Image classification data set "image_machine_learning" (YoanBosko/TUBESAI on GitHub). Class labels (4): manusia AI, human real photo, pemandangan AI, landscape real photo.

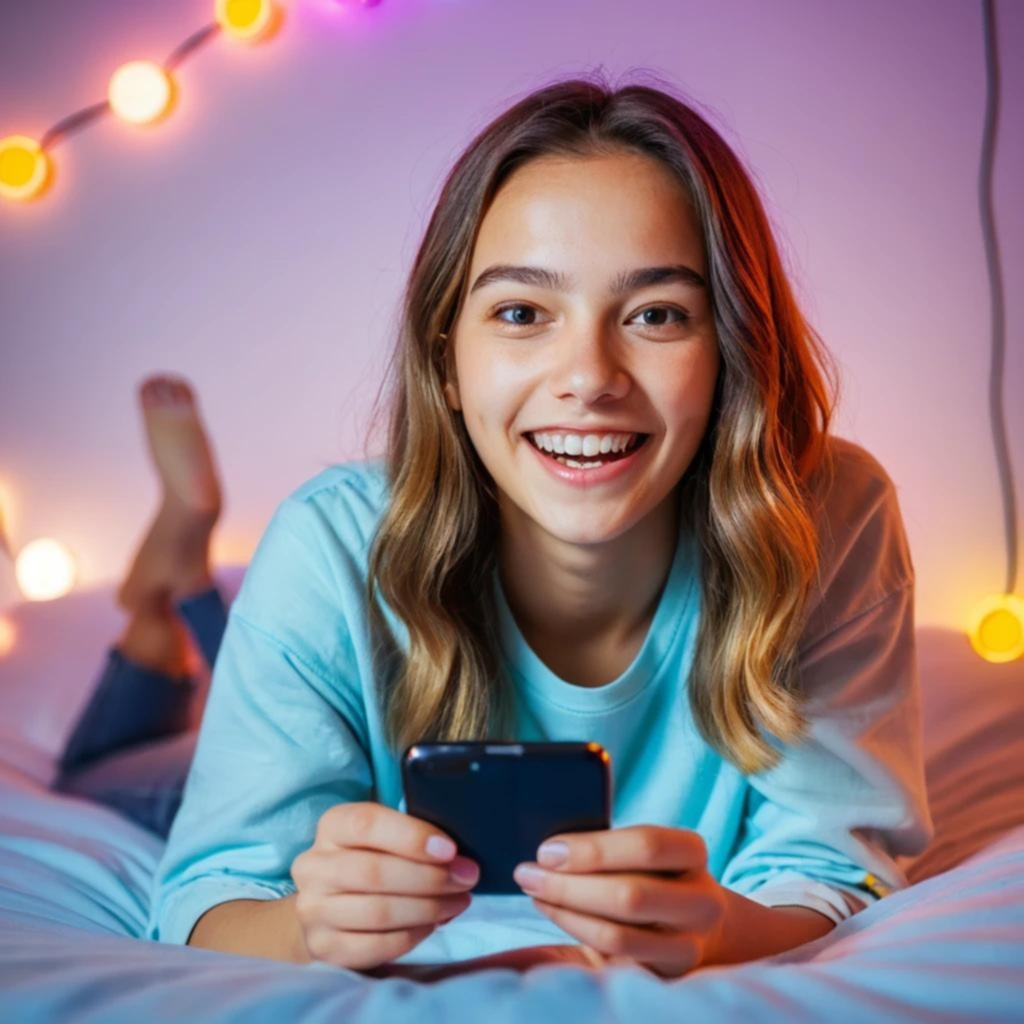
Label: manusia AI

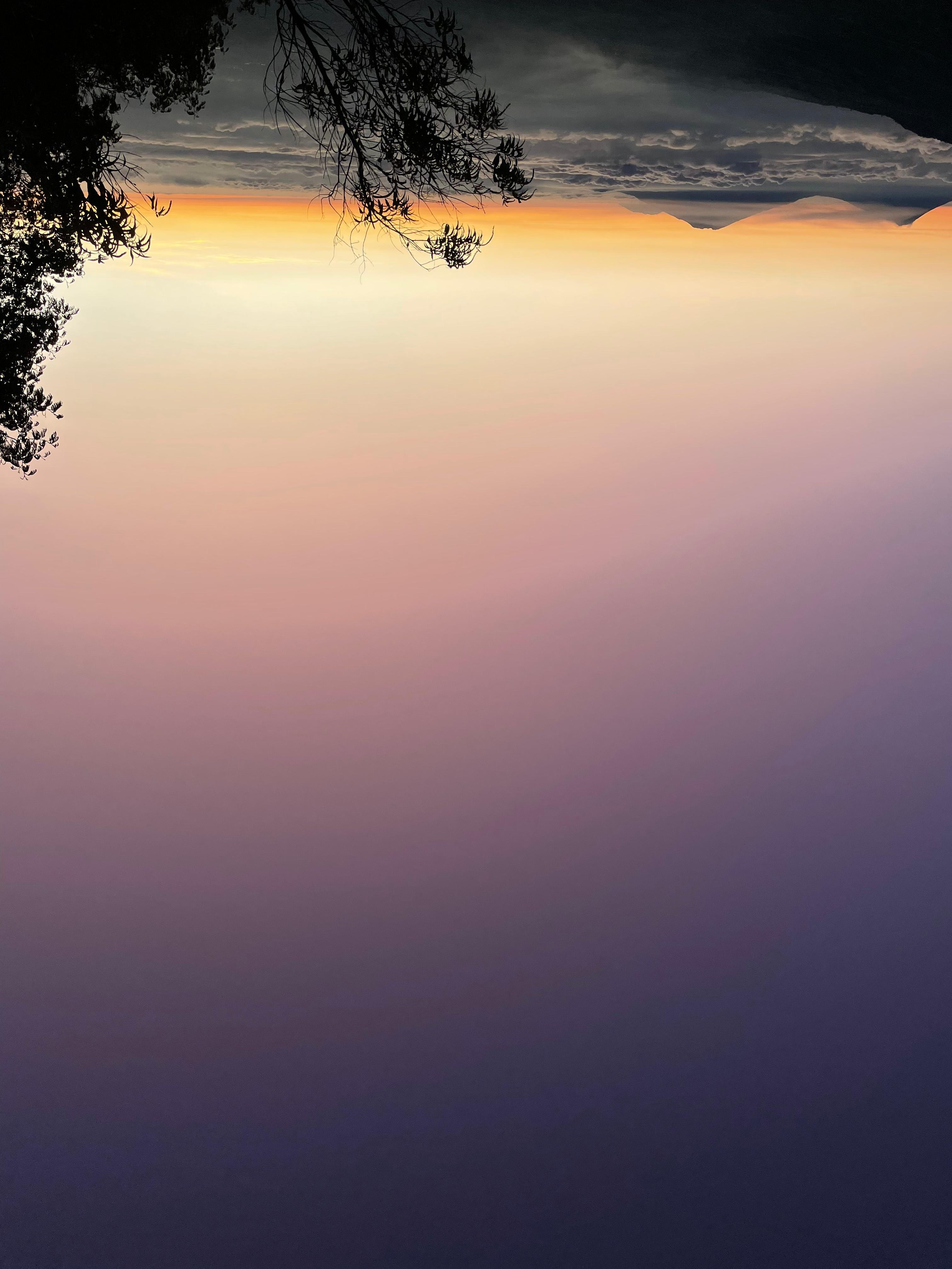
Label: landscape real photo

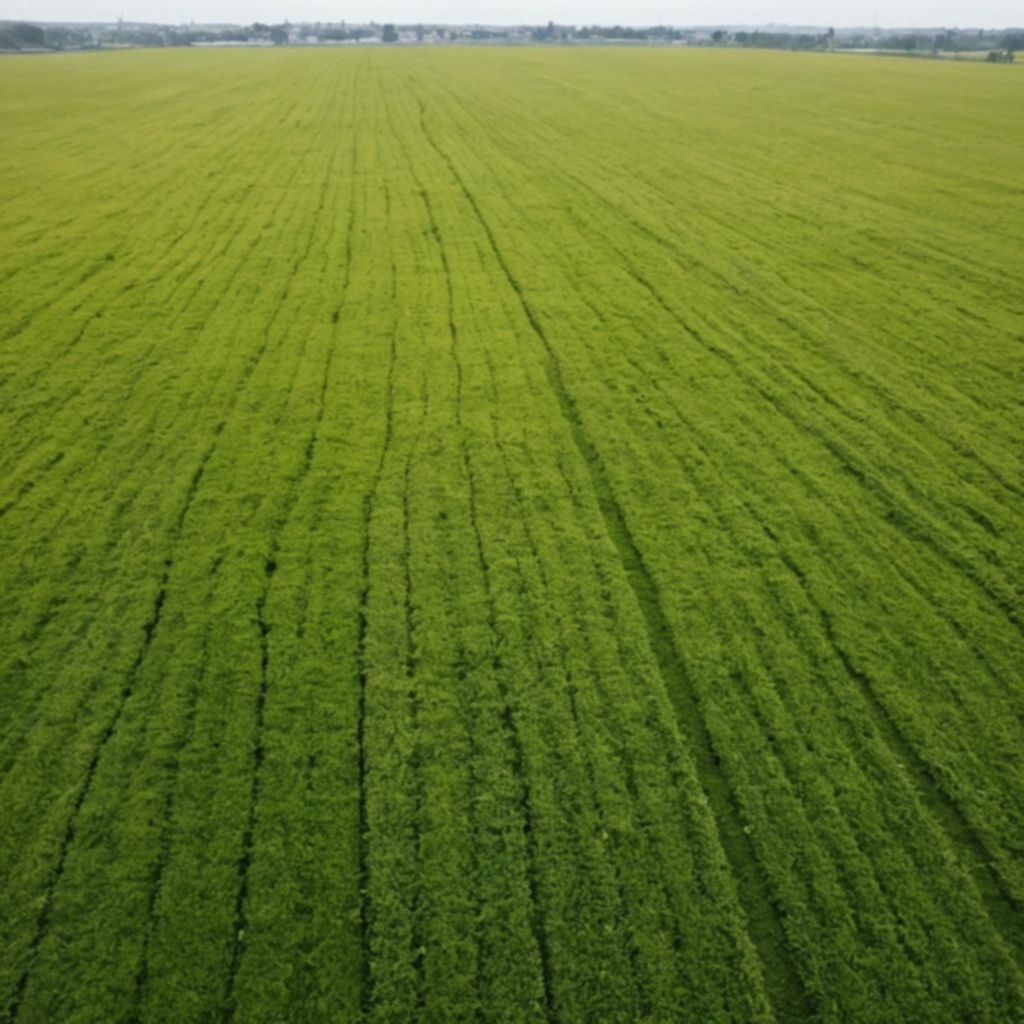
Label: pemandangan AI

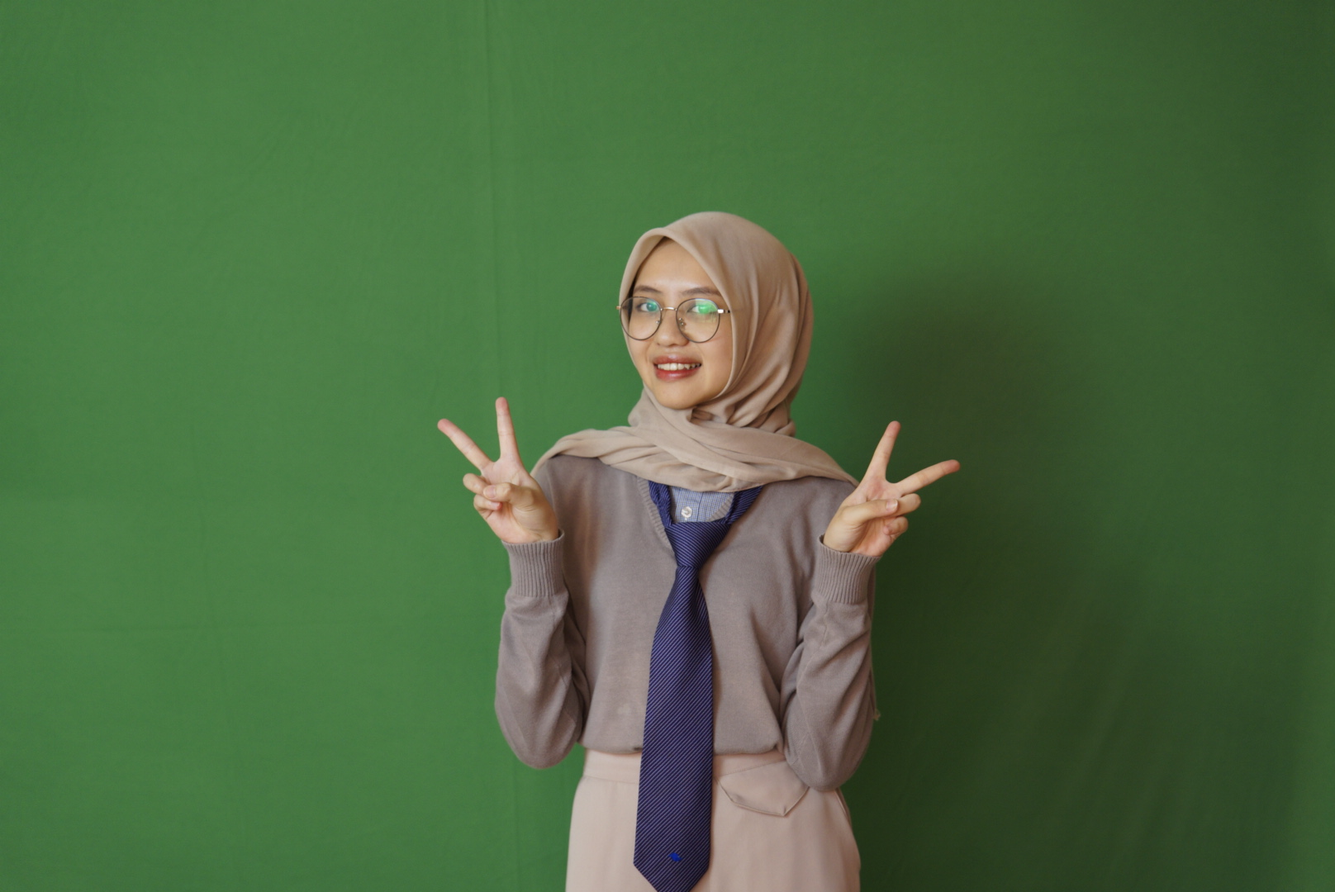
Label: human real photo

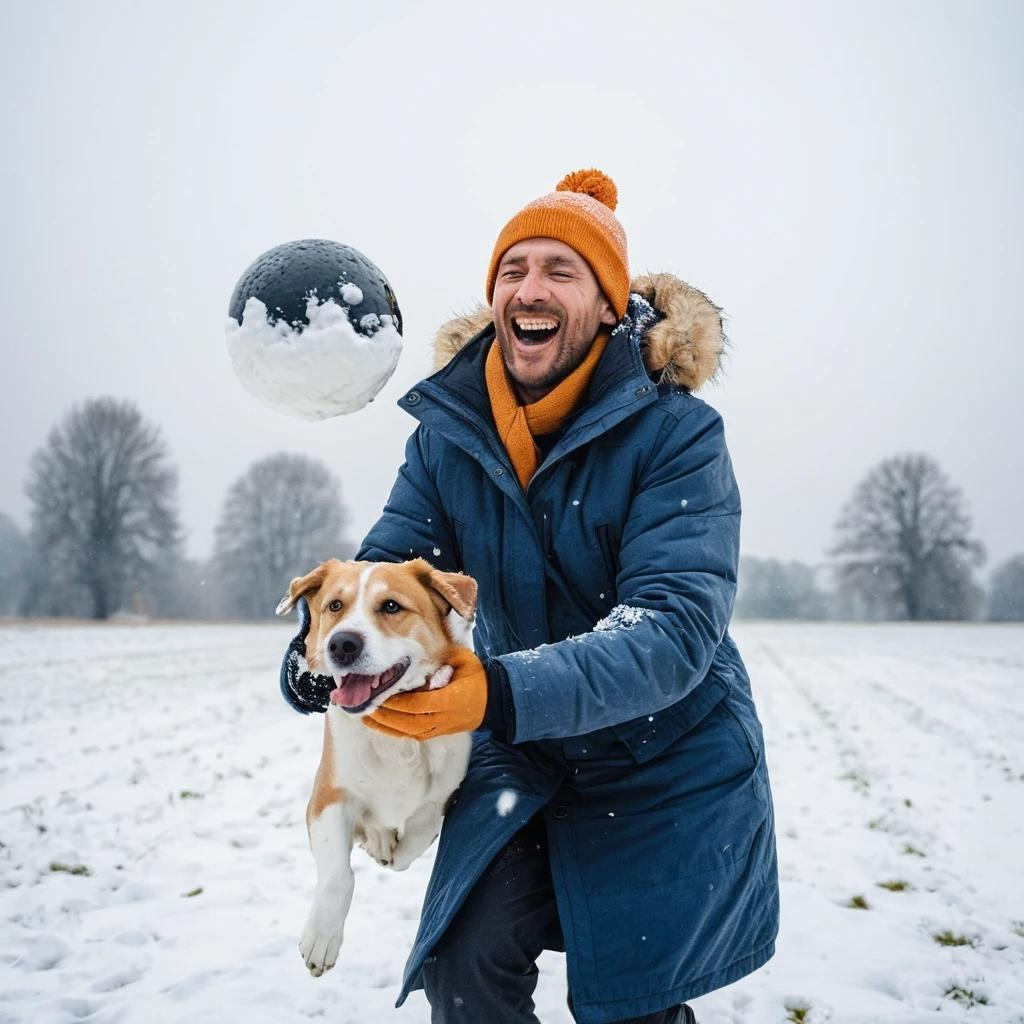
Label: manusia AI

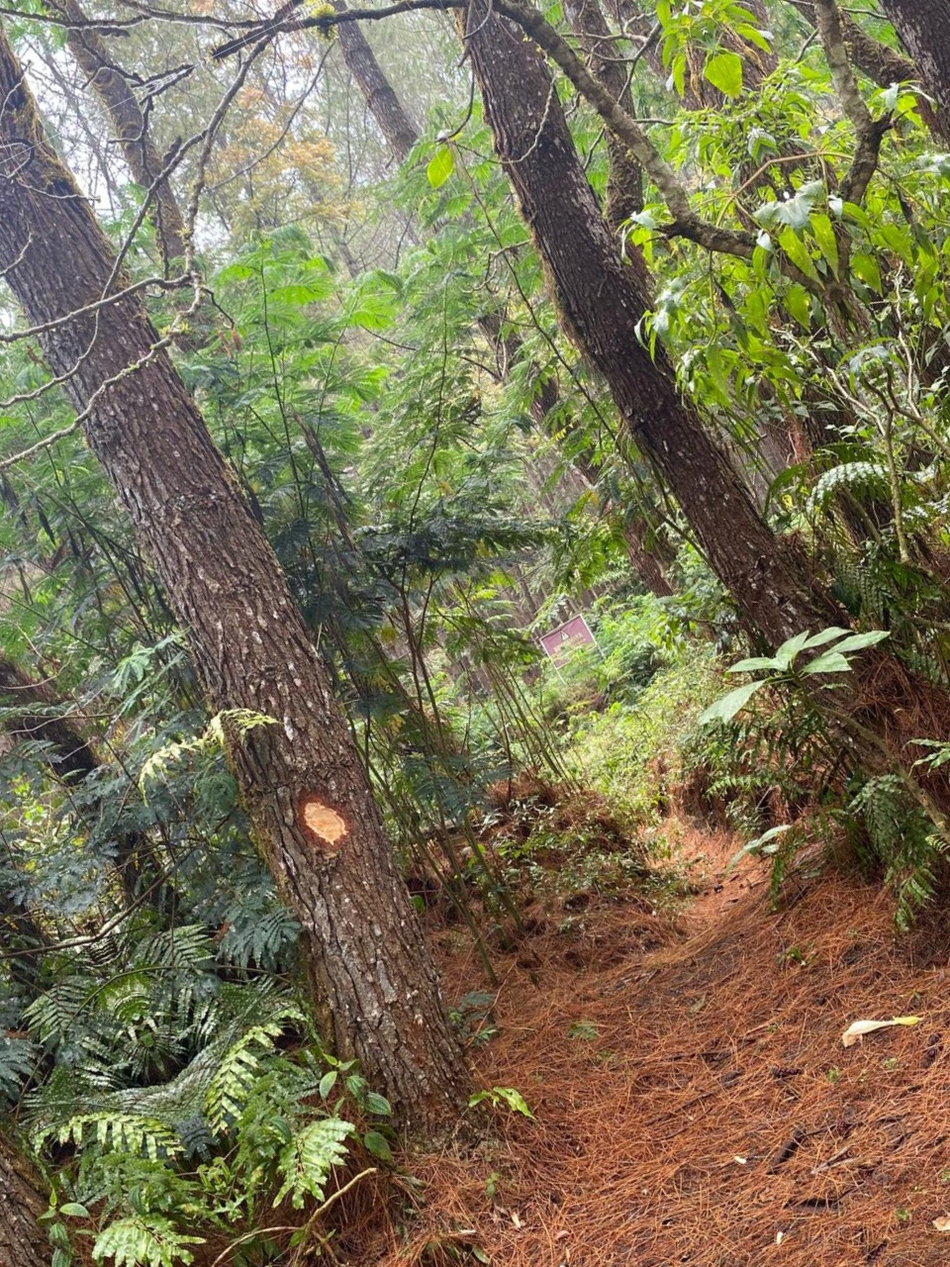
Label: landscape real photo
